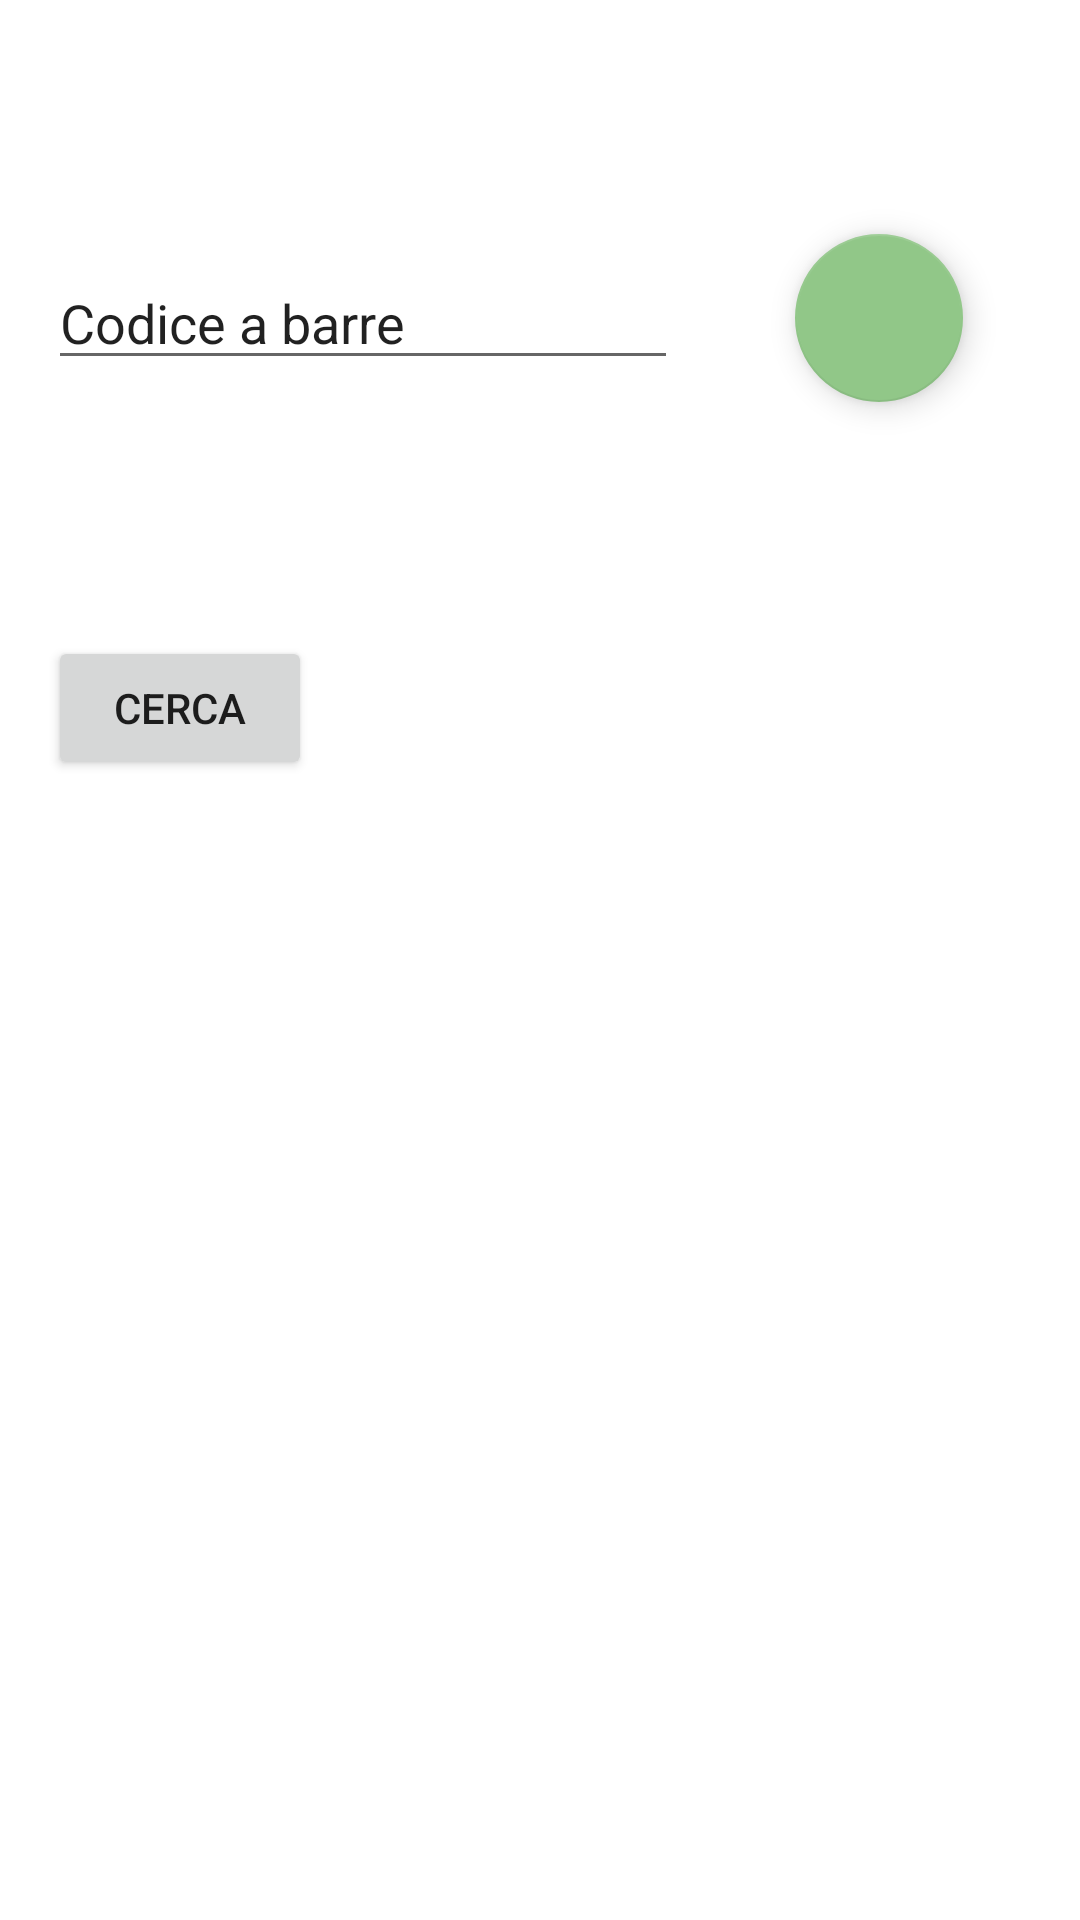

Android layout source for this screen:
<!-- AndroidManifest.xml: application theme Theme.TrackingMyPantry -->
<!-- res/layout/activity_add_item.xml -->
<?xml version="1.0" encoding="utf-8"?>

<ScrollView
    xmlns:android="http://schemas.android.com/apk/res/android"
    android:layout_width="fill_parent"
    android:layout_height="fill_parent">

    <androidx.constraintlayout.widget.ConstraintLayout
        xmlns:app="http://schemas.android.com/apk/res-auto"
        android:layout_width="match_parent"
        android:layout_height="wrap_content">

        <EditText
            android:id="@+id/editTextAddBarcode"
            android:layout_width="wrap_content"
            android:layout_height="wrap_content"
            android:ems="10"
            android:inputType="number"
            android:text="@string/get_barcode"
            app:layout_constraintBottom_toTopOf="@+id/buttonGetProduct"
            app:layout_constraintStart_toStartOf="@+id/guidelineVertical"
            app:layout_constraintTop_toTopOf="parent" />

        <com.google.android.material.floatingactionbutton.FloatingActionButton
            android:id="@+id/scanBarcodeButton"
            android:layout_width="wrap_content"
            android:layout_height="wrap_content"
            android:clickable="true"
            android:src="@drawable/ic_baseline_camera_24"
            app:layout_constraintBottom_toTopOf="@+id/buttonGetProduct"
            app:layout_constraintEnd_toEndOf="parent"
            app:layout_constraintStart_toEndOf="@+id/editTextAddBarcode"
            app:layout_constraintTop_toTopOf="parent" />

        <Button
            android:id="@+id/buttonGetProduct"
            android:layout_width="wrap_content"
            android:layout_height="wrap_content"
            android:layout_marginBottom="10dp"
            android:text="@string/get_product"
            app:layout_constraintBottom_toTopOf="@+id/guidelineHorizontal"
            app:layout_constraintStart_toStartOf="@+id/guidelineVertical" />

        <androidx.constraintlayout.widget.Guideline
            android:id="@+id/guidelineHorizontal"
            android:layout_width="wrap_content"
            android:layout_height="wrap_content"
            android:orientation="horizontal"
            app:layout_constraintGuide_begin="270dp" />

        <androidx.constraintlayout.widget.Guideline
            android:id="@+id/guidelineVertical"
            android:layout_width="wrap_content"
            android:layout_height="wrap_content"
            android:orientation="vertical"
            app:layout_constraintGuide_begin="16dp" />

    </androidx.constraintlayout.widget.ConstraintLayout>

</ScrollView>
<!-- resources referenced by this layout -->
<resources>
  <string name="get_barcode">Codice a barre</string>
  
      //RemoveItem
  <string name="get_product">Cerca</string>
  <style name="Theme.TrackingMyPantry" parent="Theme.MaterialComponents.DayNight.DarkActionBar">
          
          <item name="colorPrimary">@color/primary_green</item>
          <item name="colorOnPrimary">@color/yellowish</item>
          
          <item name="colorSecondary">@color/secondary_green</item>
          <item name="colorOnSecondary">@color/yellowish</item>
          
          <item name="android:statusBarColor" tools:targetApi="l">@color/primary_green</item>
          
      </style>
  <color name="primary_green">#52734d</color>
  <color name="yellowish">#feffde</color>
  <color name="secondary_green">#91c788</color>
</resources>
